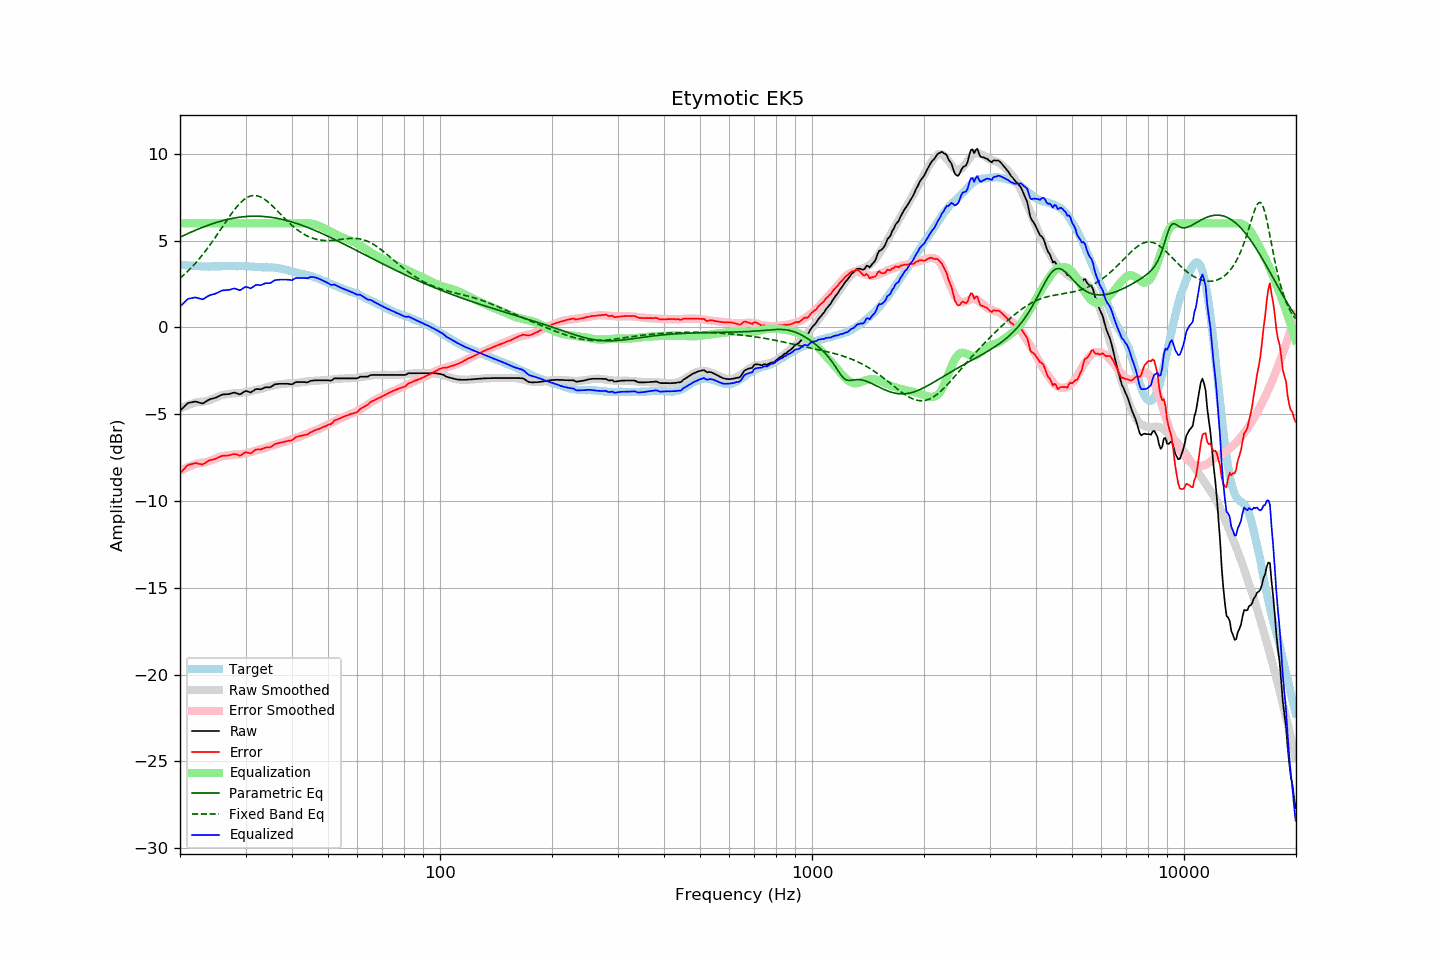

Values plotted in this chart, from the file beside it:
frequency, raw, error, smoothed, error_smoothed, equalization, parametric_eq, fixed_band_eq, equalized_raw, equalized_smoothed, target
20.00, -4.80, -8.41, -4.67, -8.28, 6.00, 5.20, 2.83, 1.20, 1.33, 3.61
20.20, -4.71, -8.31, -4.62, -8.23, 6.00, 5.24, 2.91, 1.29, 1.38, 3.60
20.40, -4.62, -8.21, -4.58, -8.18, 6.00, 5.29, 2.99, 1.38, 1.42, 3.59
20.61, -4.53, -8.12, -4.55, -8.13, 6.00, 5.33, 3.08, 1.47, 1.45, 3.59
20.81, -4.44, -8.01, -4.51, -8.09, 6.00, 5.37, 3.17, 1.56, 1.49, 3.57
21.02, -4.36, -7.93, -4.47, -8.04, 6.00, 5.42, 3.26, 1.64, 1.53, 3.57
21.23, -4.34, -7.90, -4.44, -8.00, 6.00, 5.46, 3.35, 1.66, 1.56, 3.56
21.44, -4.32, -7.88, -4.41, -7.96, 6.00, 5.50, 3.44, 1.68, 1.59, 3.57
21.66, -4.30, -7.86, -4.38, -7.93, 6.00, 5.54, 3.54, 1.70, 1.62, 3.56
21.87, -4.28, -7.82, -4.35, -7.89, 6.00, 5.58, 3.64, 1.72, 1.65, 3.55
22.09, -4.28, -7.81, -4.32, -7.86, 6.00, 5.62, 3.74, 1.72, 1.68, 3.54
22.31, -4.31, -7.84, -4.30, -7.83, 6.00, 5.66, 3.85, 1.69, 1.70, 3.54
22.54, -4.34, -7.86, -4.29, -7.82, 6.00, 5.69, 3.96, 1.66, 1.71, 3.53
22.76, -4.36, -7.88, -4.29, -7.81, 6.00, 5.73, 4.07, 1.64, 1.71, 3.53
22.99, -4.39, -7.90, -4.28, -7.80, 6.00, 5.77, 4.19, 1.61, 1.72, 3.51
23.22, -4.34, -7.84, -4.27, -7.79, 6.00, 5.80, 4.30, 1.66, 1.73, 3.50
23.45, -4.28, -7.79, -4.25, -7.76, 6.00, 5.84, 4.42, 1.72, 1.75, 3.51
23.69, -4.22, -7.72, -4.23, -7.74, 6.00, 5.87, 4.55, 1.78, 1.77, 3.50
23.92, -4.17, -7.67, -4.20, -7.71, 6.00, 5.91, 4.67, 1.83, 1.80, 3.50
24.16, -4.13, -7.64, -4.16, -7.67, 6.00, 5.94, 4.80, 1.87, 1.84, 3.51
24.40, -4.11, -7.63, -4.12, -7.64, 6.00, 5.97, 4.93, 1.89, 1.88, 3.52
24.65, -4.08, -7.60, -4.09, -7.60, 6.00, 6.00, 5.06, 1.92, 1.91, 3.52
24.89, -4.06, -7.58, -4.05, -7.56, 6.00, 6.03, 5.19, 1.94, 1.95, 3.52
25.14, -4.02, -7.54, -4.01, -7.52, 6.00, 6.06, 5.33, 1.98, 1.99, 3.52
25.39, -3.97, -7.48, -3.97, -7.49, 6.00, 6.09, 5.47, 2.03, 2.03, 3.52
25.65, -3.93, -7.44, -3.93, -7.46, 6.00, 6.11, 5.60, 2.07, 2.07, 3.52
25.91, -3.88, -7.40, -3.90, -7.43, 6.00, 6.14, 5.74, 2.12, 2.10, 3.53
26.16, -3.86, -7.39, -3.88, -7.41, 6.00, 6.16, 5.88, 2.14, 2.12, 3.54
26.43, -3.86, -7.39, -3.86, -7.39, 6.00, 6.19, 6.02, 2.14, 2.14, 3.53
26.69, -3.85, -7.38, -3.85, -7.38, 6.00, 6.21, 6.16, 2.15, 2.15, 3.53
26.96, -3.85, -7.38, -3.84, -7.37, 6.00, 6.23, 6.29, 2.15, 2.16, 3.53
27.23, -3.83, -7.36, -3.83, -7.36, 6.00, 6.25, 6.42, 2.17, 2.17, 3.53
27.50, -3.80, -7.33, -3.81, -7.35, 6.00, 6.27, 6.55, 2.20, 2.19, 3.53
27.77, -3.77, -7.31, -3.80, -7.33, 6.00, 6.29, 6.68, 2.23, 2.20, 3.54
28.05, -3.76, -7.30, -3.79, -7.33, 6.00, 6.31, 6.80, 2.24, 2.21, 3.54
28.33, -3.79, -7.31, -3.79, -7.32, 6.00, 6.32, 6.92, 2.21, 2.21, 3.53
28.62, -3.82, -7.34, -3.79, -7.32, 6.00, 6.34, 7.02, 2.18, 2.21, 3.53
28.90, -3.86, -7.39, -3.78, -7.31, 6.00, 6.35, 7.13, 2.14, 2.22, 3.53
29.19, -3.83, -7.36, -3.77, -7.30, 6.00, 6.36, 7.22, 2.17, 2.23, 3.53
29.48, -3.76, -7.29, -3.75, -7.28, 6.00, 6.37, 7.31, 2.24, 2.25, 3.53
29.78, -3.70, -7.23, -3.74, -7.27, 6.00, 6.38, 7.38, 2.30, 2.26, 3.53
30.08, -3.66, -7.20, -3.73, -7.25, 6.00, 6.39, 7.45, 2.34, 2.27, 3.54
30.38, -3.69, -7.21, -3.71, -7.23, 6.00, 6.40, 7.50, 2.31, 2.29, 3.53
30.68, -3.72, -7.23, -3.70, -7.21, 6.00, 6.40, 7.54, 2.28, 2.30, 3.51
30.99, -3.75, -7.26, -3.68, -7.19, 6.00, 6.41, 7.57, 2.25, 2.32, 3.51
31.30, -3.69, -7.19, -3.65, -7.16, 6.00, 6.41, 7.59, 2.31, 2.35, 3.50
31.61, -3.63, -7.13, -3.63, -7.13, 6.00, 6.41, 7.60, 2.37, 2.37, 3.50
31.93, -3.56, -7.05, -3.60, -7.10, 6.00, 6.41, 7.60, 2.44, 2.40, 3.49
32.24, -3.55, -7.03, -3.59, -7.07, 6.00, 6.41, 7.58, 2.45, 2.41, 3.48
32.57, -3.56, -7.03, -3.57, -7.05, 6.00, 6.41, 7.56, 2.44, 2.43, 3.47
32.89, -3.57, -7.04, -3.55, -7.03, 6.00, 6.40, 7.52, 2.43, 2.45, 3.47
33.22, -3.54, -7.00, -3.53, -7.00, 6.00, 6.40, 7.48, 2.46, 2.47, 3.47
33.55, -3.50, -6.96, -3.50, -6.97, 6.00, 6.39, 7.42, 2.50, 2.50, 3.47
33.89, -3.46, -6.93, -3.47, -6.94, 6.00, 6.38, 7.36, 2.54, 2.53, 3.47
34.23, -3.45, -6.91, -3.44, -6.90, 6.00, 6.38, 7.29, 2.55, 2.56, 3.46
34.57, -3.45, -6.90, -3.41, -6.87, 6.00, 6.37, 7.21, 2.55, 2.59, 3.46
34.92, -3.45, -6.90, -3.39, -6.85, 6.00, 6.35, 7.13, 2.55, 2.61, 3.45
35.27, -3.40, -6.86, -3.37, -6.82, 6.00, 6.34, 7.04, 2.60, 2.63, 3.46
35.62, -3.34, -6.79, -3.35, -6.79, 6.00, 6.33, 6.95, 2.66, 2.65, 3.45
35.97, -3.28, -6.72, -3.32, -6.76, 6.00, 6.31, 6.86, 2.72, 2.68, 3.45
... 635 more rows
